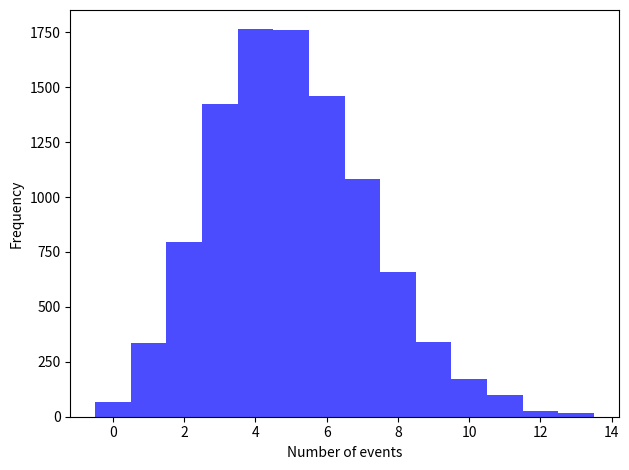

Python code for this plot:
#!/usr/bin/env python3

import matplotlib.pyplot as plt
import numpy as np


def main() -> None:
    """
    This function plots random points following the 2D normal distribution.

    Parameters:
        None

    Return:
        None
    """
    # create the figure
    fig = plt.figure()
    ax  = fig.add_subplot(111)

    lambda_poisson = 5
    num_points     = 10000

    Data = np.random.poisson( lambda_poisson, num_points )

    # plot the histogram
    ax.hist( Data, bins=range(15), alpha=0.7, color='blue', align='left' )

    # annotate the information
    #text = ax.text( mean+0.5*sigma, mean-0.5*sigma, 'mean = %4.3f\nsigma = %4.3f'%(mean, sigma), color='C0' )

    # set lables
    ax.set_xlabel( 'Number of events' )
    ax.set_ylabel( 'Frequency' )

    # x,y limit
    #ax.set_xlim( mean-3*sigma, mean+3*sigma )
    #ax.set_ylim( mean-3*sigma, mean+3*sigma )

    # save the figure
    plt.tight_layout()
    fig.savefig( 'fig_hist_of_random_distribution.png' )

if __name__ == '__main__':
    main()
